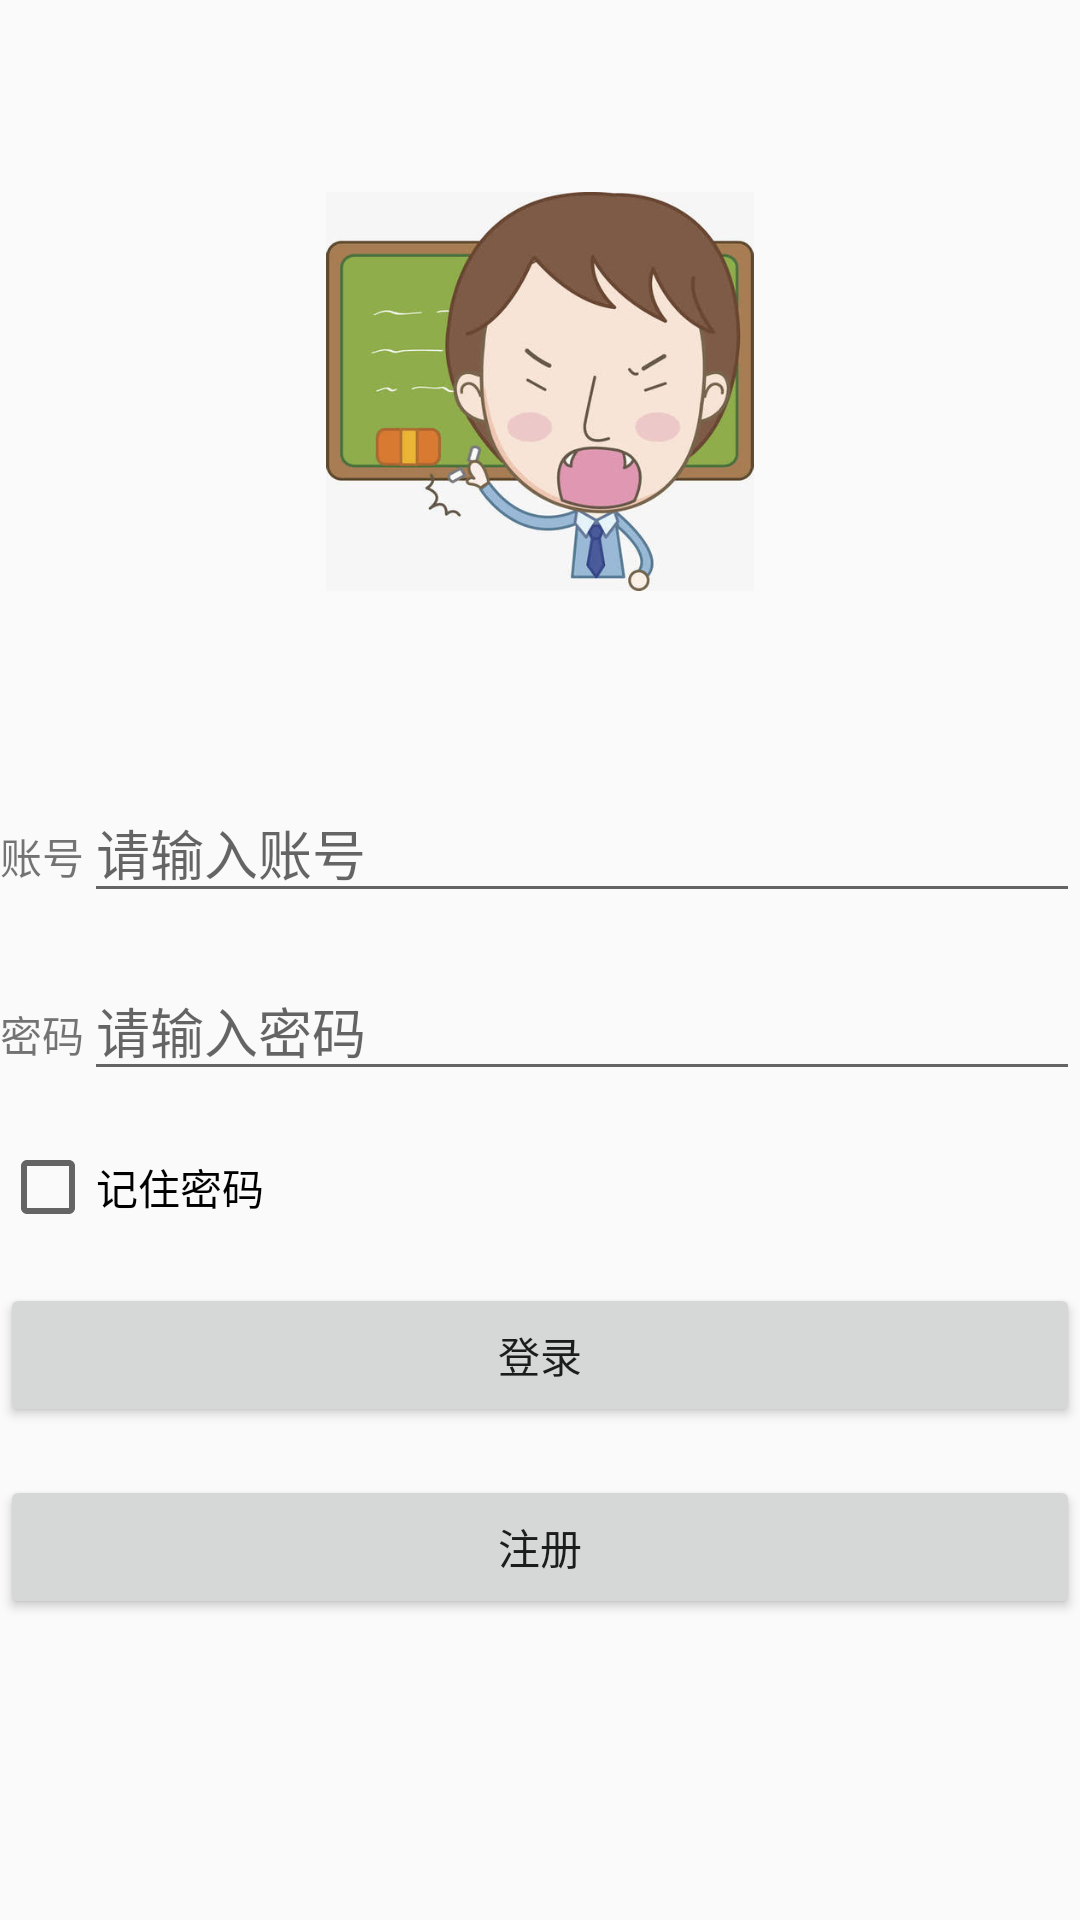

This screen was rendered from an Android layout file. Write that file and the resources it references.
<!-- AndroidManifest.xml: application theme AppTheme -->
<!-- res/layout/activity_teacher_login_activity.xml -->
<?xml version="1.0" encoding="utf-8"?>
<android.support.constraint.ConstraintLayout xmlns:android="http://schemas.android.com/apk/res/android"
    xmlns:tools="http://schemas.android.com/tools"
    android:layout_width="match_parent"
    android:layout_height="match_parent"
    tools:context=".TeacherLogin_activity">
    <LinearLayout
        android:layout_width="match_parent"
        android:layout_height="match_parent"
        android:orientation="vertical"
        tools:context=".MainActivityT"
        >

        <ImageView
            android:layout_width="186dp"
            android:layout_height="133dp"
            android:layout_marginTop="64dp"
            android:layout_gravity="center_horizontal"
            android:src="@mipmap/index" />

        <LinearLayout
            android:layout_width="fill_parent"
            android:layout_height="wrap_content"
            android:orientation="horizontal"
            android:layout_marginTop="64dp">
            <TextView
                android:layout_width="wrap_content"
                android:layout_height="wrap_content"
                android:text="账号"
                />
            <EditText
                android:id="@+id/account"
                android:layout_width="match_parent"
                android:layout_height="wrap_content"
                android:hint="请输入账号"
                />
        </LinearLayout>
        <LinearLayout
            android:layout_width="fill_parent"
            android:layout_height="wrap_content"
            android:orientation="horizontal"
            android:layout_marginTop="16dp">
            <TextView
                android:layout_width="wrap_content"
                android:layout_height="wrap_content"
                android:text="密码"/>
            <EditText
                android:id="@+id/password"
                android:layout_width="match_parent"
                android:layout_height="wrap_content"
                android:hint="请输入密码" />
        </LinearLayout>
        <CheckBox
            android:id="@+id/remember"
            android:layout_width="wrap_content"
            android:layout_height="wrap_content"
            android:text="记住密码"
            android:layout_marginTop="16dp"
            android:layout_marginBottom="16dp"/>

        <Button
            android:id="@+id/denglu"
            android:layout_width="fill_parent"
            android:layout_height="wrap_content"
            android:text="登录"
            android:layout_marginBottom="16dp"/>

        <Button
            android:id="@+id/zhuce"
            android:layout_width="fill_parent"
            android:layout_height="wrap_content"
            android:text="注册" />
    </LinearLayout>
</android.support.constraint.ConstraintLayout>
<!-- resources referenced by this layout -->
<resources>
  <!-- mipmap index: png bitmap (mipmap-xxhdpi, 25938 bytes) -->
  <style name="AppTheme" parent="Theme.AppCompat.Light.NoActionBar">
          
          <item name="colorPrimary">@color/colorPrimary</item>
          <item name="colorPrimaryDark">@color/colorPrimaryDark</item>
          <item name="colorAccent">@color/colorAccent</item>
          <item name="android:statusBarColor">@android:color/transparent</item>
      </style>
  <!-- not gathered from this repository: default colours our renderer supplied (Android Studio template values) -->
  <color name="colorPrimary">#FF6200EE</color>
  <color name="colorPrimaryDark">#FF3700B3</color>
  <color name="colorAccent">#FF03DAC5</color>
</resources>
